Photos from the image-classification dataset "FinalData" in the GitHub repository animagus12/Smart-Crop-Recommendation-Weed-and-Pest-Recognition. Its 12 classes are: black-grass, charlock, cleavers, common chickweed, common wheat, fat hen, loose silky-bent, maize, scentless mayweed, shepherdγçös purse, small-flowered cranesbill, sugar beet.

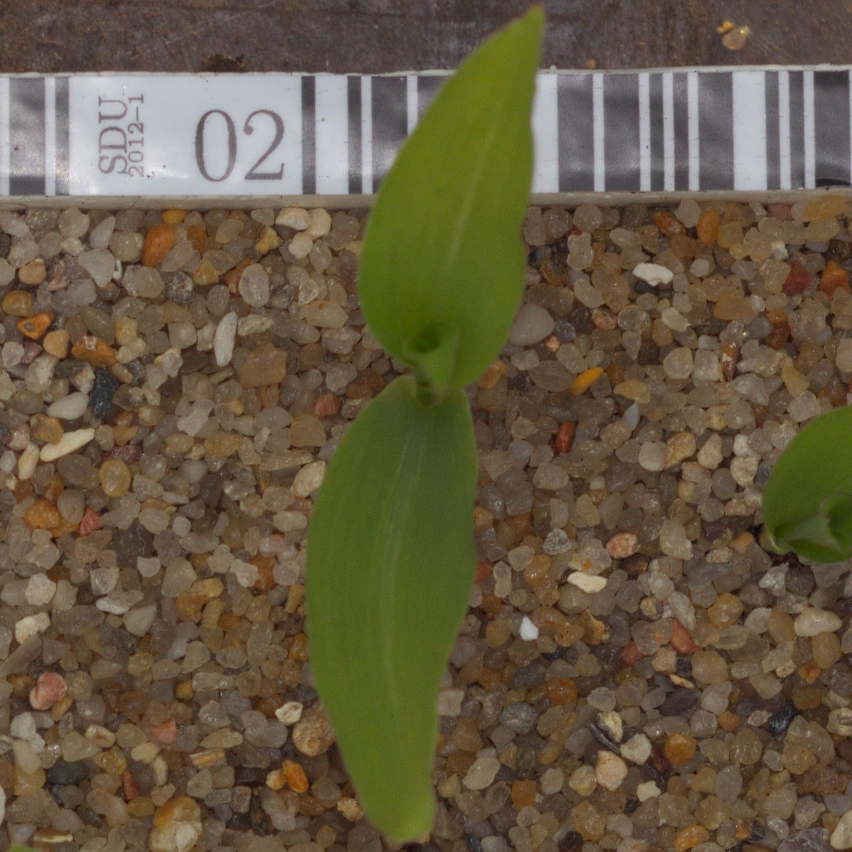
Label: maize

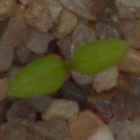
Label: common chickweed

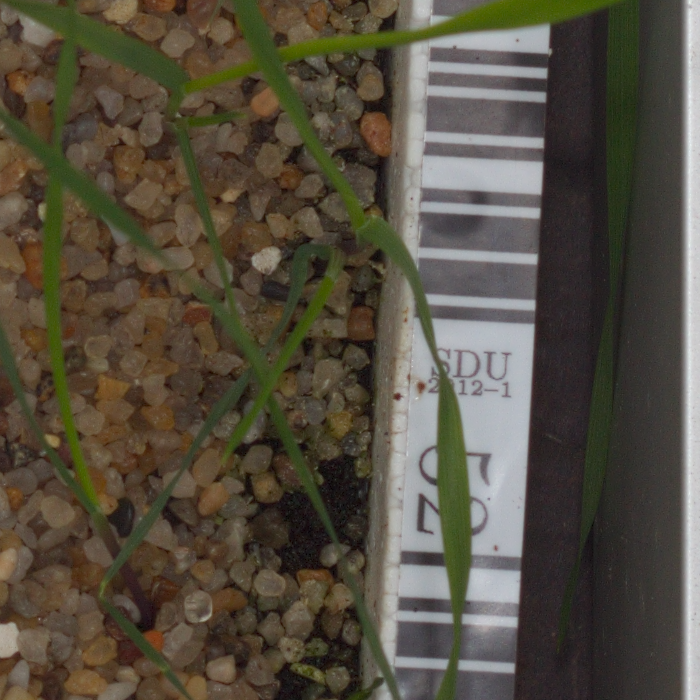
Label: black-grass

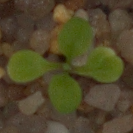
Label: shepherdγçös purse

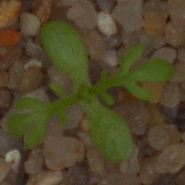
Label: scentless mayweed

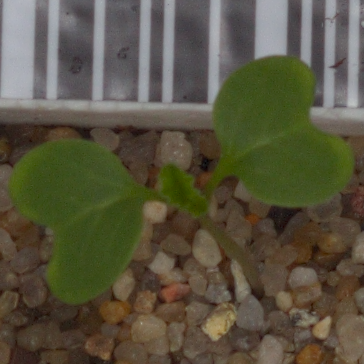
Label: charlock
